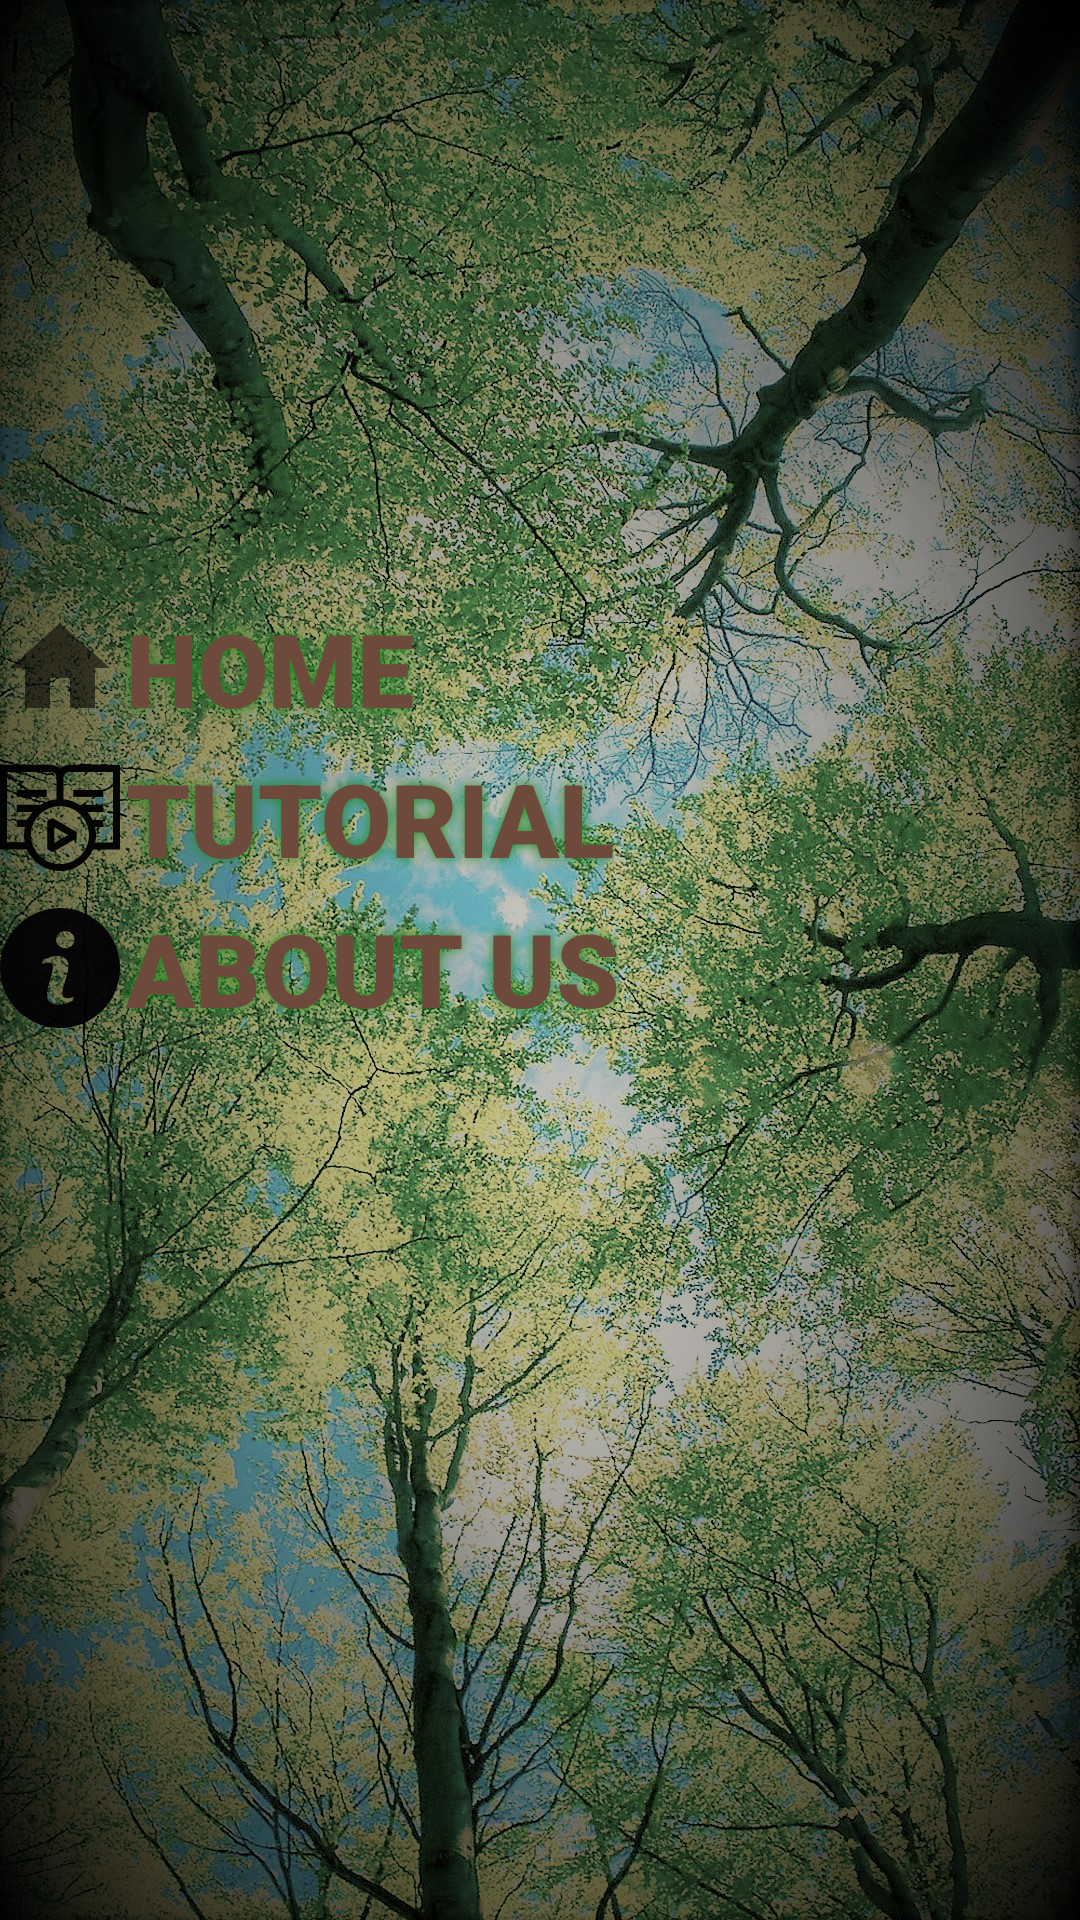

Reconstruct the res/layout file that produces this screen, plus the resources it refers to.
<!-- AndroidManifest.xml: application theme AppTheme -->
<!-- res/layout/menu_left_drawer.xml -->
<?xml version="1.0" encoding="utf-8"?>
<RelativeLayout xmlns:android="http://schemas.android.com/apk/res/android"
    xmlns:app="http://schemas.android.com/apk/res-auto"
    android:layout_width="match_parent"
    android:layout_height="match_parent"
    android:id="@+id/menu_layout"
    android:background="@color/cardview_light_background">

    <ImageView
        android:id="@+id/imageView"
        android:layout_width="match_parent"
        android:layout_height="match_parent"
        android:scaleType="fitXY"
        app:srcCompat="@drawable/trees3filtered" />

    <LinearLayout
        android:layout_width="wrap_content"
        android:layout_height="wrap_content"
        android:layout_marginTop="200dp">
        <TextView
            android:id="@+id/home_button"
            android:layout_width="wrap_content"
            android:layout_height="wrap_content"
            android:backgroundTint="@color/colorPrimary"
            android:drawableLeft="@drawable/home_24"
            android:onClick="toHome"
            android:text="HOME"
            android:fontFamily="sans-serif-black"
            android:drawablePadding="2dp"
            android:textColor="#6d4a3b"
            android:textSize="34sp"
            android:paddingBottom="2dp"
            android:shadowColor="#228B22"
            android:shadowRadius="10"/>
    </LinearLayout>

    <LinearLayout
        android:layout_width="wrap_content"
        android:layout_height="wrap_content"
        android:layout_marginTop="250dp">
        <TextView
            android:id="@+id/tutorial_button"
            android:layout_width="wrap_content"
            android:layout_height="wrap_content"
            android:backgroundTint="@color/colorPrimary"
            android:drawableLeft="@drawable/ic_video"
            android:fontFamily="sans-serif-black"
            android:onClick="toTutorial"
            android:text="TUTORIAL"
            android:textColor="#6d4a3b"
            android:textSize="34sp"
            android:drawablePadding="2dp"
            android:paddingBottom="2dp"
            android:shadowColor="#228B22"
            android:shadowRadius="10"/>
    </LinearLayout>

    

    <LinearLayout
        android:layout_width="wrap_content"
        android:layout_height="wrap_content"
        android:layout_marginTop="300dp">
        <TextView
            android:id="@+id/about_button"
            android:layout_width="wrap_content"
            android:layout_height="wrap_content"
            android:backgroundTint="@color/colorPrimary"
            android:drawableLeft="@drawable/ic_information_button"
            android:drawablePadding="2dp"
            android:fontFamily="sans-serif-black"
            android:onClick="toAbout"
            android:paddingBottom="2dp"
            android:shadowColor="#228B22"
            android:shadowRadius="10"
            android:text="ABOUT US"
            android:textColor="#6d4a3b"
            android:textSize="34sp" />
    </LinearLayout>

</RelativeLayout>
<!-- resources referenced by this layout -->
<resources>
  <color name="colorPrimary">#6200EE</color>
  <!-- drawable home_24 (drawable) -->
  <vector android:alpha="0.95" android:height="40dp"
      android:tint="?attr/colorControlNormal" android:viewportHeight="24"
      android:viewportWidth="24" android:width="40dp" xmlns:android="http://schemas.android.com/apk/res/android">
      <path android:fillColor="@android:color/white" android:pathData="M10,20v-6h4v6h5v-8h3L12,3 2,12h3v8z"/>
  </vector>
  <!-- drawable ic_baseline_history_24 (drawable) -->
  <vector android:alpha="0.95" android:height="40dp"
      android:tint="?attr/colorControlNormal" android:viewportHeight="24"
      android:viewportWidth="24" android:width="40dp" xmlns:android="http://schemas.android.com/apk/res/android">
      <path android:fillColor="@android:color/white" android:pathData="M13,3c-4.97,0 -9,4.03 -9,9L1,12l3.89,3.89 0.07,0.14L9,12L6,12c0,-3.87 3.13,-7 7,-7s7,3.13 7,7 -3.13,7 -7,7c-1.93,0 -3.68,-0.79 -4.94,-2.06l-1.42,1.42C8.27,19.99 10.51,21 13,21c4.97,0 9,-4.03 9,-9s-4.03,-9 -9,-9zM12,8v5l4.28,2.54 0.72,-1.21 -3.5,-2.08L13.5,8L12,8z"/>
  </vector>
  <!-- drawable ic_video (drawable) -->
  <vector android:alpha="0.95" android:height="40dp"
      android:viewportHeight="512" android:viewportWidth="512"
      android:width="40dp" xmlns:android="http://schemas.android.com/apk/res/android">
      <path android:fillColor="#FF000000" android:pathData="m512,29.333h-216c-15.75,0 -29.964,6.665 -40,17.31 -10.036,-10.645 -24.25,-17.31 -40,-17.31h-216v360.667h114.973c23.652,54.471 77.959,92.667 141.027,92.667s117.375,-38.196 141.027,-92.667h114.973zM482,360h-75.476c2.06,-10.016 3.143,-20.384 3.143,-31 0,-12.037 -1.395,-23.753 -4.025,-35h34.858v-30h-45.28c-5.769,-12.307 -13.121,-23.727 -21.796,-34h67.076v-30h-101.092c-20.078,-13.027 -43.372,-21.496 -68.408,-23.933v-91.734c0,-13.785 11.215,-25 25,-25h186zM256,452.667c-68.19,0 -123.667,-55.477 -123.667,-123.667s55.477,-123.667 123.667,-123.667 123.667,55.477 123.667,123.667 -55.477,123.667 -123.667,123.667zM30,59.333h186c13.785,0 25,11.215 25,25v91.733c-25.036,2.437 -48.33,10.906 -68.409,23.933h-101.091v30h67.075c-8.674,10.273 -16.027,21.693 -21.796,34h-45.279v30h34.858c-2.63,11.247 -4.025,22.963 -4.025,35 0,10.616 1.083,20.984 3.143,31h-75.476z"/>
      <path android:fillColor="#FF000000" android:pathData="m71.5,136h128v30h-128z"/>
      <path android:fillColor="#FF000000" android:pathData="m312.5,136h128v30h-128z"/>
      <path android:fillColor="#FF000000" android:pathData="m327.5,341.99v-25.98l-103.9,-59.987 -22.5,12.99v119.973l22.5,12.99zM231.1,294.994 L290,329 231.1,363.006z"/>
  </vector>
  <style name="AppTheme" parent="Theme.MaterialComponents.Light.NoActionBar">
          <item name="colorPrimary">@color/colorPrimary</item>
          <item name="colorPrimaryDark">@color/colorPrimaryDark</item>
          <item name="colorAccent">@color/colorAccent</item>
      </style>
  <color name="colorPrimaryDark">#0b6623</color>
  <color name="colorAccent">#03DAC5</color>
</resources>
